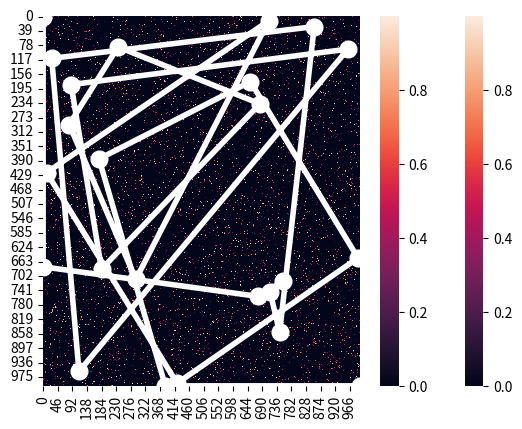

Write Python code to recreate this figure. (Note: this script raises an exception after producing the figure.)
#
# [redacted]
#
# [redacted]
#
#


import numpy as np
import random
import copy
import matplotlib.pyplot as plt
import seaborn as sns


def print_pop(population):
    for i in population:
        print(i)


def initialize_map(p_zero, N):
    # first thing is to create the map that you're trying to navigate.  I will do this randomly.
    # This will be of the form of a adjacency matrix...
    # In other words, an NxN matrix where each row and column correspond to an intersection on a map
    # X_ij, then is equal to the amount of time that it takes to get from position i to position j
    # could also be considered a distance measure... but whatever is easier to think about.
    # practically, then we need a matrix that has numeric values in it...
    # there should be some paths that don't exist.  I will assign these a 0.
    # For instance, if you can't get directly from i to j, then X_ij = 0

    # The initialization needs some tuning parameters.  One is the proportion of 0's in the final result

    the_map = np.zeros((N, N))

    for i in range(0, N):
        for j in range(0, i):
            if random.random() > p_zero:
                the_map[i][j] = random.random()
                the_map[j][i] = the_map[i][j]

    return the_map


# Let's make a more complicated map that has at least 10 stops that have to be made and see what happens.

def initialize_complex_map(p_zero, N, groups):
    the_map = np.zeros((N, N))

    for i in range(0, N):
        for j in range(0, i):
            group_i = int(i / (N / groups))
            group_j = int(j / (N / groups))

            if random.random() > p_zero and abs(group_i - group_j) <= 1:
                the_map[i][j] = random.random()
                the_map[j][i] = the_map[i][j]

    ax = sns.heatmap(the_map)

    plt.show()

    return the_map


def create_starting_population(size, the_map):
    # this just creates a population of different routes of a fixed size.  Pretty straightforward.

    population = []

    for i in range(0, size):
        population.append(create_new_member(the_map))

    return population


def fitness(route, the_map):
    score = 0

    for i in range(1, len(route)):
        if (the_map[route[i - 1]][route[i]] == 0) and i != len(the_map) - 1:
            print("WARNING: INVALID ROUTE")
            print(route)
            print(the_map)
        score = score + the_map[route[i - 1]][route[i]]

    return score


def crossover(a, b):
    # I initially made an error here by allowing routes to crossover at any point, which obviously won't work
    # you have to insure that when the two routes cross over that the resulting routes produce a valid route
    # which means that crossover points have to be at the same position value on the map

    common_elements = set(a) & set(b)

    if len(common_elements) == 2:
        return (a, b)
    else:
        common_elements.remove(0)
        common_elements.remove(max(a))
        value = random.sample(common_elements, 1)

    cut_a = np.random.choice(np.where(np.isin(a, value))[0])
    cut_b = np.random.choice(np.where(np.isin(b, value))[0])

    new_a1 = copy.deepcopy(a[0:cut_a])
    new_a2 = copy.deepcopy(b[cut_b:])

    new_b1 = copy.deepcopy(b[0:cut_b])
    new_b2 = copy.deepcopy(a[cut_a:])

    new_a = np.append(new_a1, new_a2)
    new_b = np.append(new_b1, new_b2)

    return (new_a, new_b)


def mutate(route, probability, the_map):
    new_route = copy.deepcopy(route)

    for i in range(1, len(new_route)):
        if random.random() < probability:

            go = True

            while go:

                possible_values = np.nonzero(the_map[new_route[i - 1]])
                proposed_value = random.randint(0, len(possible_values[0]) - 1)
                route = np.append(new_route, possible_values[0][proposed_value])

                if new_route[i] == len(the_map) - 1:
                    go = False
                else:
                    i += 1

    return new_route


def create_new_member(the_map):
    # here we are going to create a new route
    # the new route can have any number of steps, so we'll select that randomly
    # the structure of the route will be a vector of integers where each value is the next step in the route
    # Everyone starts at 0, so the first value in the vector will indicate where to attempt to go next.
    # That is, if v_i = 4, then that would correspond to X_0,4 in the map that was created at initialization

    # N is the size of the map, so we need to make sure that
    # we don't generate any values that exceed the size of the map

    N = len(the_map)

    route = np.zeros(1, dtype=int)

    go = True

    i = 1

    while go:

        possible_values = np.nonzero(the_map[route[i - 1]])
        proposed_value = random.randint(0, len(possible_values[0]) - 1)
        route = np.append(route, possible_values[0][proposed_value])

        if route[i] == N - 1:
            go = False
        else:
            i += 1

    return route


def score_population(population, the_map):
    scores = []

    for i in range(0, len(population)):
        scores += [fitness(population[i], the_map)]

    return scores


def pick_mate(scores):
    array = np.array(scores)
    temp = array.argsort()
    ranks = np.empty_like(temp)
    ranks[temp] = np.arange(len(array))

    fitness = [len(ranks) - x for x in ranks]

    cum_scores = copy.deepcopy(fitness)

    for i in range(1, len(cum_scores)):
        cum_scores[i] = fitness[i] + cum_scores[i - 1]

    probs = [x / cum_scores[-1] for x in cum_scores]

    rand = random.random()

    for i in range(0, len(probs)):
        if rand < probs[i]:
            return i


def main():
    # parameters
    sparseness_of_map = 0.95
    size_of_map = 1000
    population_size = 30
    number_of_iterations = 1000
    number_of_couples = 9
    number_of_winners_to_keep = 2
    mutation_probability = 0.05
    number_of_groups = 1

    # initialize the map and save it
    the_map = initialize_complex_map(sparseness_of_map, size_of_map, number_of_groups)

    # create the starting population
    population = create_starting_population(population_size, the_map)

    last_distance = 1000000000
    # for a large number of iterations do:

    for i in range(0, number_of_iterations):
        new_population = []

        # evaluate the fitness of the current population
        scores = score_population(population, the_map)

        best = population[np.argmin(scores)]
        number_of_moves = len(best)
        distance = fitness(best, the_map)

        if distance != last_distance:
            print('Iteration %i: Best so far is %i steps for a distance of %f' % (i, number_of_moves, distance))
            plot_best(the_map, best, i)

        # allow members of the population to breed based on their relative score;
        # i.e., if their score is higher they're more likely to breed
        for j in range(0, number_of_couples):
            new_1, new_2 = crossover(population[pick_mate(scores)], population[pick_mate(scores)])
            new_population = new_population + [new_1, new_2]

        # mutate
        for j in range(0, len(new_population)):
            new_population[j] = np.copy(mutate(new_population[j], 0.05, the_map))

        # keep members of previous generation
        new_population += [population[np.argmin(scores)]]
        for j in range(1, number_of_winners_to_keep):
            keeper = pick_mate(scores)
            new_population += [population[keeper]]

        # add new random members
        while len(new_population) < population_size:
            new_population += [create_new_member(the_map)]

        # replace the old population with a real copy
        population = copy.deepcopy(new_population)

        last_distance = distance

    # plot the results


def plot_best(the_map, route, iteration_number):
    ax = sns.heatmap(the_map)

    x = [0.5] + [x + 0.5 for x in route[0:len(route) - 1]] + [len(the_map) - 0.5]
    y = [0.5] + [x + 0.5 for x in route[1:len(route)]] + [len(the_map) - 0.5]

    plt.plot(x, y, marker='o', linewidth=4, markersize=12, linestyle="-", color='white')
    # plt.savefig('images/new1000plot_%i.png' %(iteration_number), dpi=300)
    plt.show()


main()